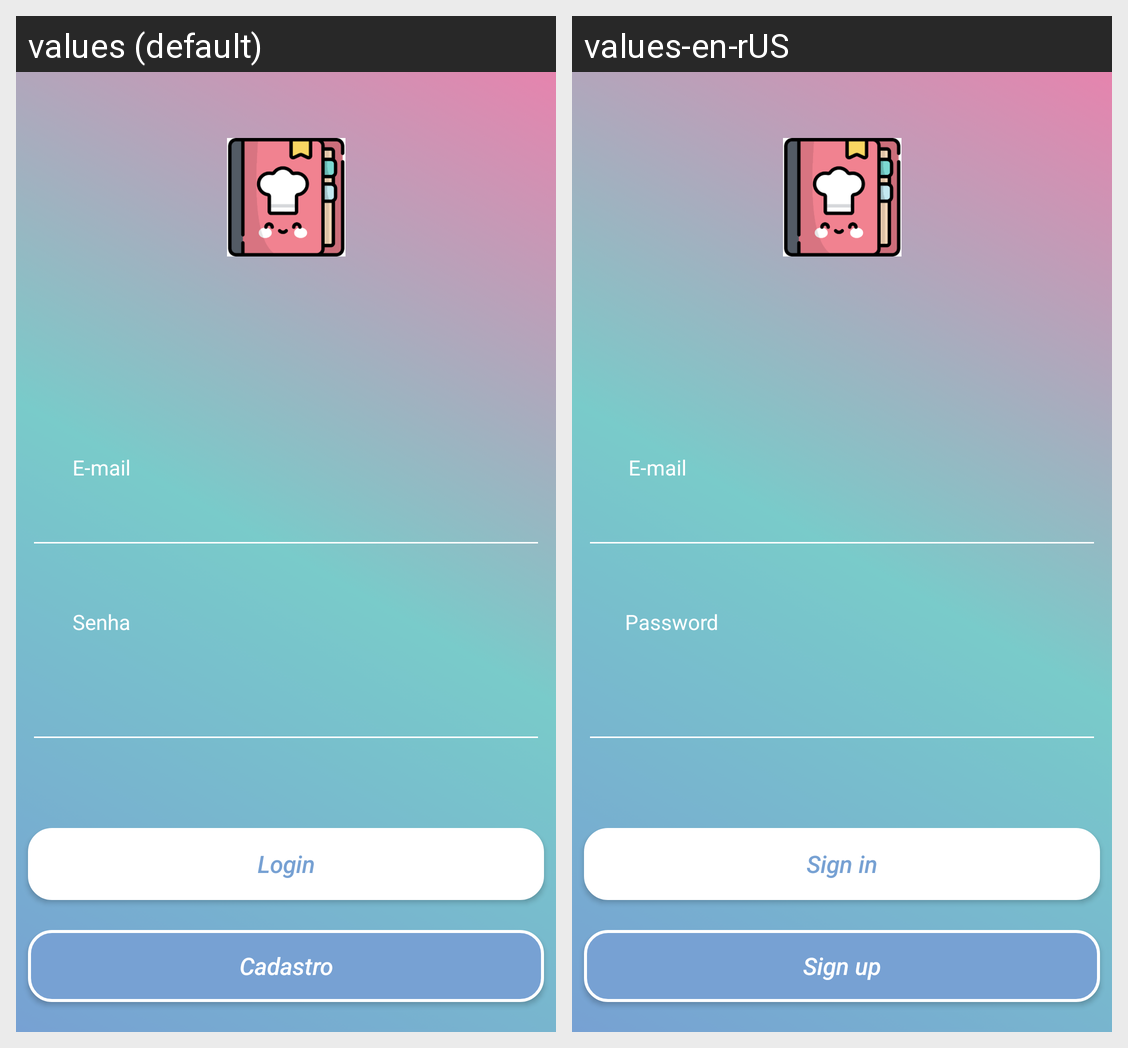

Here is an Android app screen in its default locale and in the app's own translations. Write out the translated-string differences for the strings that appear on this screen.
Android screen res/layout/loginscreen.xml rendered under 2 locales, left to right: values (default), values-en-rUS. Device: Nexus 5 (rendered at 1080×1920; each locale shown at half size, 540×960, under a caption strip naming it); theme AppTheme.
Strings drawn on this screen, with the default value and each locale's value (text and hints the layout hard-codes, and strings that could not be matched under every locale, appear in the picture but are not listed):

btnLogin
  values: Login
  values-en-rUS: Sign in

btnCadastro
  values: Cadastro
  values-en-rUS: Sign up

tvEmailLogin
  values: E-mail
  values-en-rUS: E-mail

tvSenhaLogin
  values: Senha
  values-en-rUS: Password
